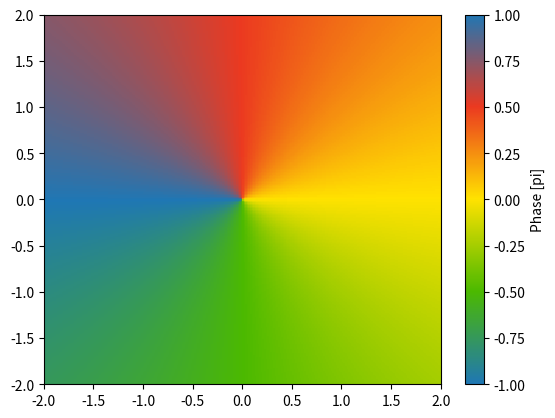

The matplotlib source for this figure:
import matplotlib as mpl
import matplotlib.pyplot as plt
import numpy as np
from matplotlib.colors import ListedColormap

#
colors = [(),(),(),()]

N = 256
blu_vals = np.ones((N, 4))
blu_vals[:, 0] = np.linspace(39/256,1, N)
blu_vals[:, 1] = np.linspace(102/256,1, N)
blu_vals[:, 2] = np.linspace(199/256,1, N)
bluecmp = ListedColormap(blu_vals)
bluecmp.set_bad(color='w')

def colorFader(c1,c2,mix=0): #fade (linear interpolate) from color c1 (at mix=0) to c2 (mix=1)
    c1=np.array(mpl.colors.to_rgb(c1))
    c2=np.array(mpl.colors.to_rgb(c2))
    return (1-mix)*c1 + mix*c2 #mpl.colors.to_hex()#

north='#1f77b4' #blue "#50a2d5"
east = "#4bb900" #"#76bb4b" #green
south= '#ffe200' # yellow
west = "#eb3920"# red
n=90
fade_1 = []
fade_2 = []
fade_3 = []
fade_4 = []
for i in range(n):
    fade_1.append(colorFader(north,east,i/n))
    fade_2.append(colorFader(east,south,i/n))
    fade_3.append(colorFader(south,west,i/n))
    fade_4.append(colorFader(west,north,i/n))


fade = ListedColormap(np.vstack(fade_1 + fade_2 + fade_3 + fade_4))



##### generate data grid like in above
N=256
x = np.linspace(-2,2,N)
y = np.linspace(-2,2,N)
z = np.zeros((len(y),len(x))) # make cartesian grid
for ii in range(len(y)):
    z[ii] = np.arctan2(y[ii],x) # simple angular function

fig = plt.figure()
ax = plt.gca()
pmesh = ax.pcolormesh(x, y, z/np.pi,
    cmap = fade, vmin=-1, vmax=1)
plt.axis([x.min(), x.max(), y.min(), y.max()])
cbar = fig.colorbar(pmesh)
cbar.ax.set_ylabel('Phase [pi]')
plt.show()